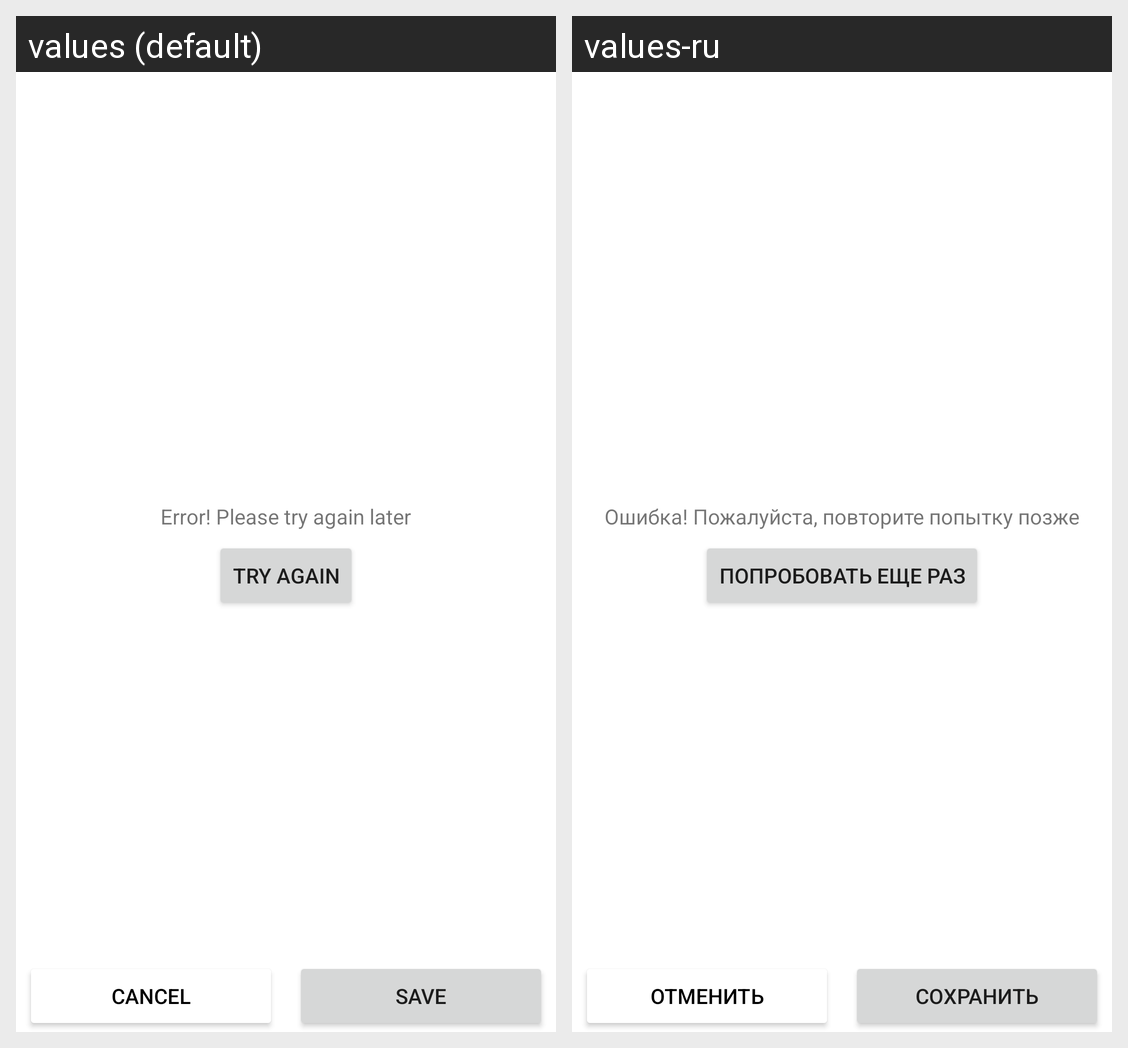

Locale-by-locale string values for the Android screen shown in this grid:
Android screen res/layout/fragment_change_color.xml rendered under 2 locales, left to right: values (default), values-ru. Device: Nexus 5 (rendered at 1080×1920; each locale shown at half size, 540×960, under a caption strip naming it); theme Theme.SpaceXHistory.
Strings drawn on this screen, with the default value and each locale's value (text and hints the layout hard-codes, and strings that could not be matched under every locale, appear in the picture but are not listed):

save
  values: Save
  values-ru: Сохранить

cancel
  values: Cancel
  values-ru: Отменить

error_try_again_later
  values: Error! Please try again later
  values-ru: Ошибка! Пожалуйста, повторите попытку позже

try_again
  values: Try Again
  values-ru: Попробовать еще раз
